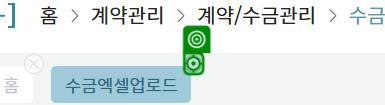
Task: Robotic Enterprise Framework
Workflow: Upload_Reset_Existing

Step 1: click on the icon in window '수금엑셀업로드 - OPENGA' (chrome.exe)
